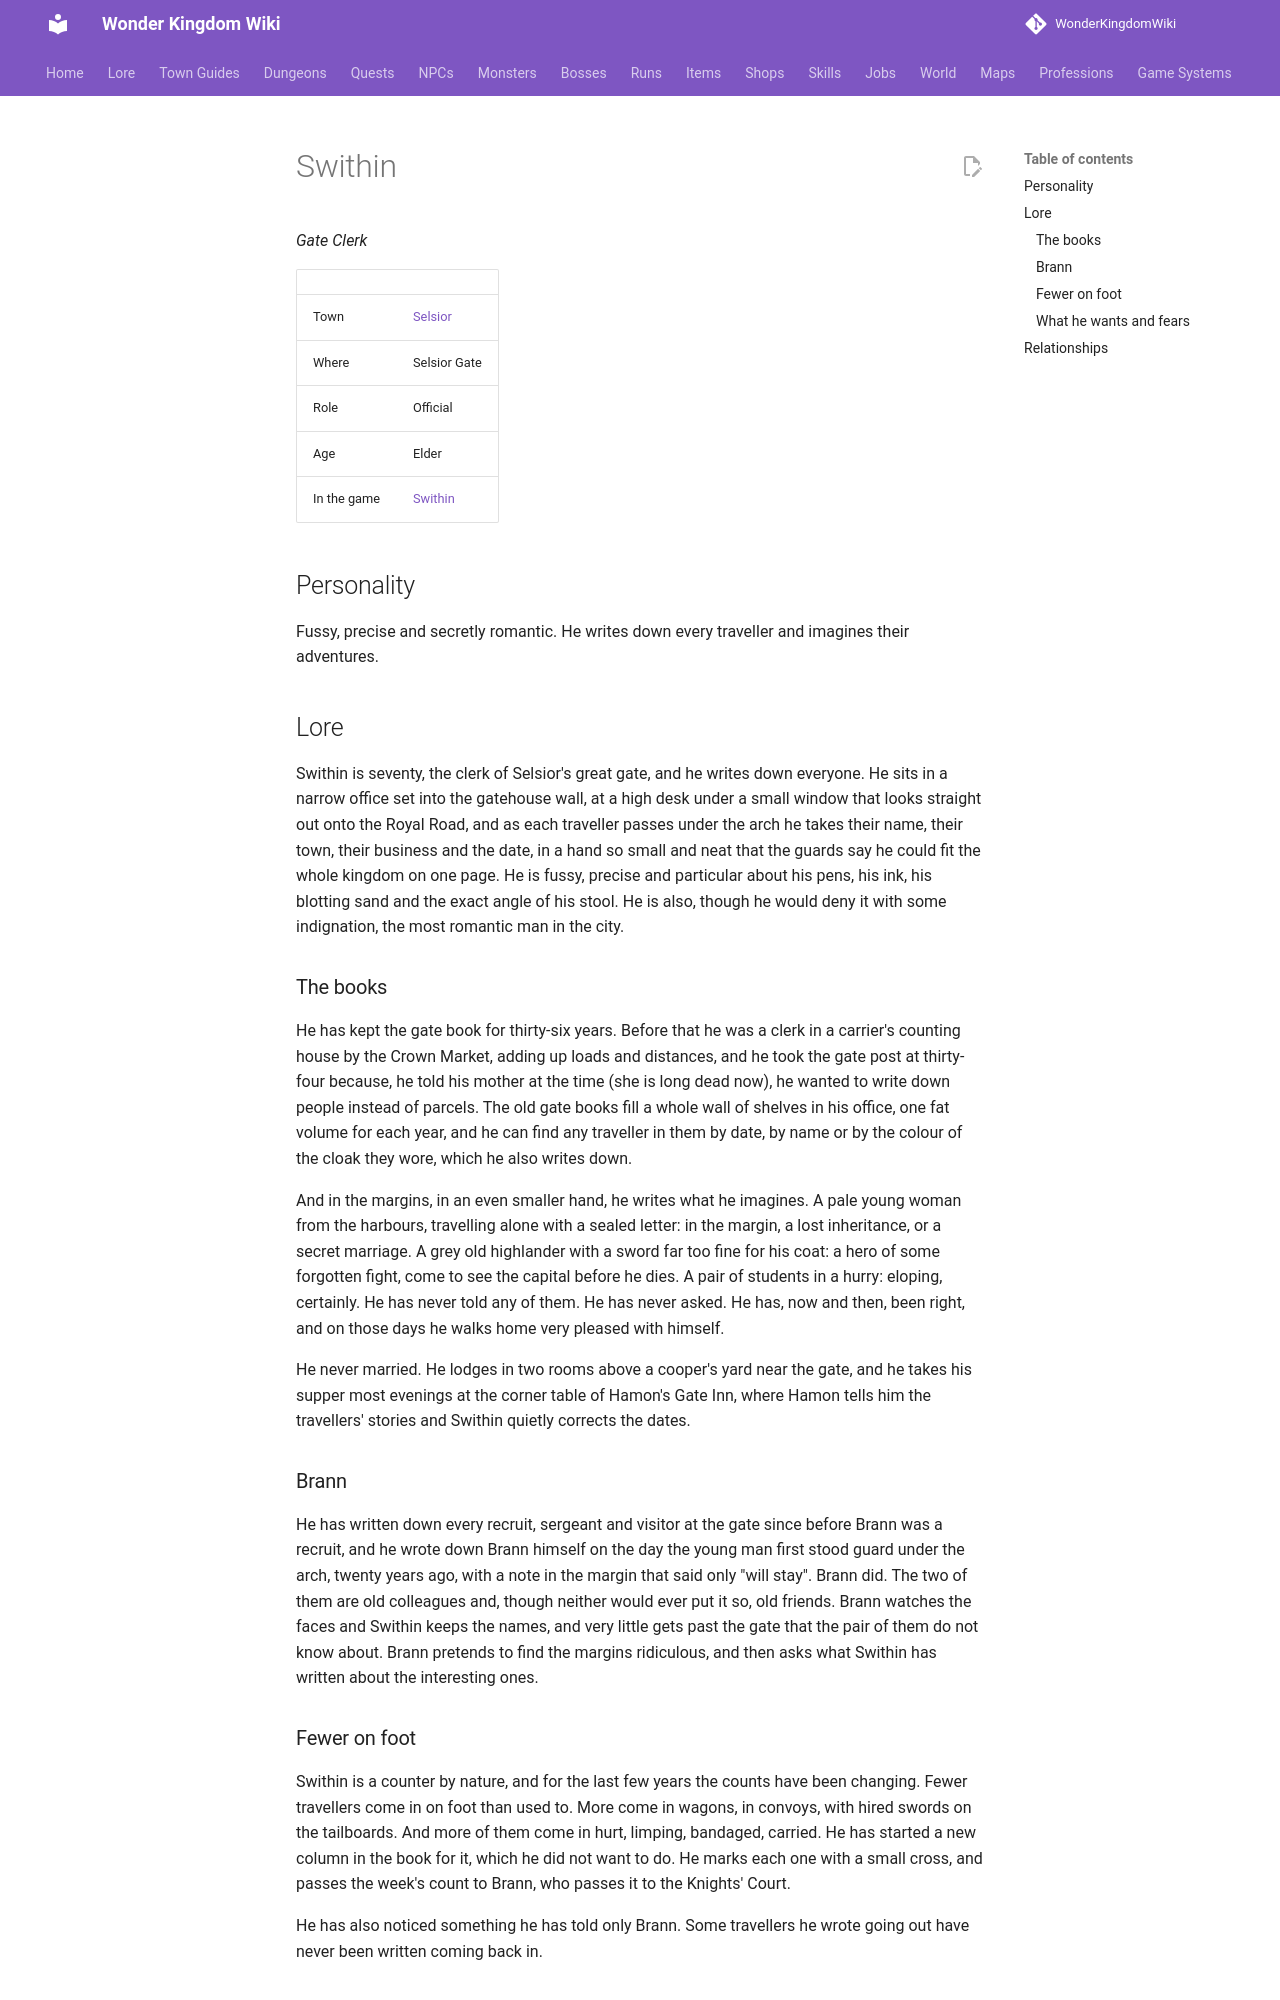

repository: alonohana627/WonderKingdomWiki · page: lore/people/selsior/swithin/index.html · generator: mkdocs

<!-- Generated by tools/people.py from data/people/. Do not edit: changes are overwritten. -->

# Swithin

*Gate Clerk*

|  |  |
|---|---|
| Town | [Selsior](../../towns/selsior.md) |
| Where | Selsior Gate |
| Role | Official |
| Age | Elder |
| In the game | [Swithin](../../../npcs/swithin.md) |

## Personality

Fussy, precise and secretly romantic. He writes down every traveller and imagines their adventures.

## Lore

Swithin is seventy, the clerk of Selsior's great gate, and he writes down everyone. He sits in a narrow office set into the gatehouse wall, at a high desk under a small window that looks straight out onto the Royal Road, and as each traveller passes under the arch he takes their name, their town, their business and the date, in a hand so small and neat that the guards say he could fit the whole kingdom on one page. He is fussy, precise and particular about his pens, his ink, his blotting sand and the exact angle of his stool. He is also, though he would deny it with some indignation, the most romantic man in the city.

### The books

He has kept the gate book for thirty-six years. Before that he was a clerk in a carrier's counting house by the Crown Market, adding up loads and distances, and he took the gate post at thirty-four because, he told his mother at the time (she is long dead now), he wanted to write down people instead of parcels. The old gate books fill a whole wall of shelves in his office, one fat volume for each year, and he can find any traveller in them by date, by name or by the colour of the cloak they wore, which he also writes down.

And in the margins, in an even smaller hand, he writes what he imagines. A pale young woman from the harbours, travelling alone with a sealed letter: in the margin, a lost inheritance, or a secret marriage. A grey old highlander with a sword far too fine for his coat: a hero of some forgotten fight, come to see the capital before he dies. A pair of students in a hurry: eloping, certainly. He has never told any of them. He has never asked. He has, now and then, been right, and on those days he walks home very pleased with himself.

He never married. He lodges in two rooms above a cooper's yard near the gate, and he takes his supper most evenings at the corner table of Hamon's Gate Inn, where Hamon tells him the travellers' stories and Swithin quietly corrects the dates.

### Brann

He has written down every recruit, sergeant and visitor at the gate since before Brann was a recruit, and he wrote down Brann himself on the day the young man first stood guard under the arch, twenty years ago, with a note in the margin that said only "will stay". Brann did. The two of them are old colleagues and, though neither would ever put it so, old friends. Brann watches the faces and Swithin keeps the names, and very little gets past the gate that the pair of them do not know about. Brann pretends to find the margins ridiculous, and then asks what Swithin has written about the interesting ones.
